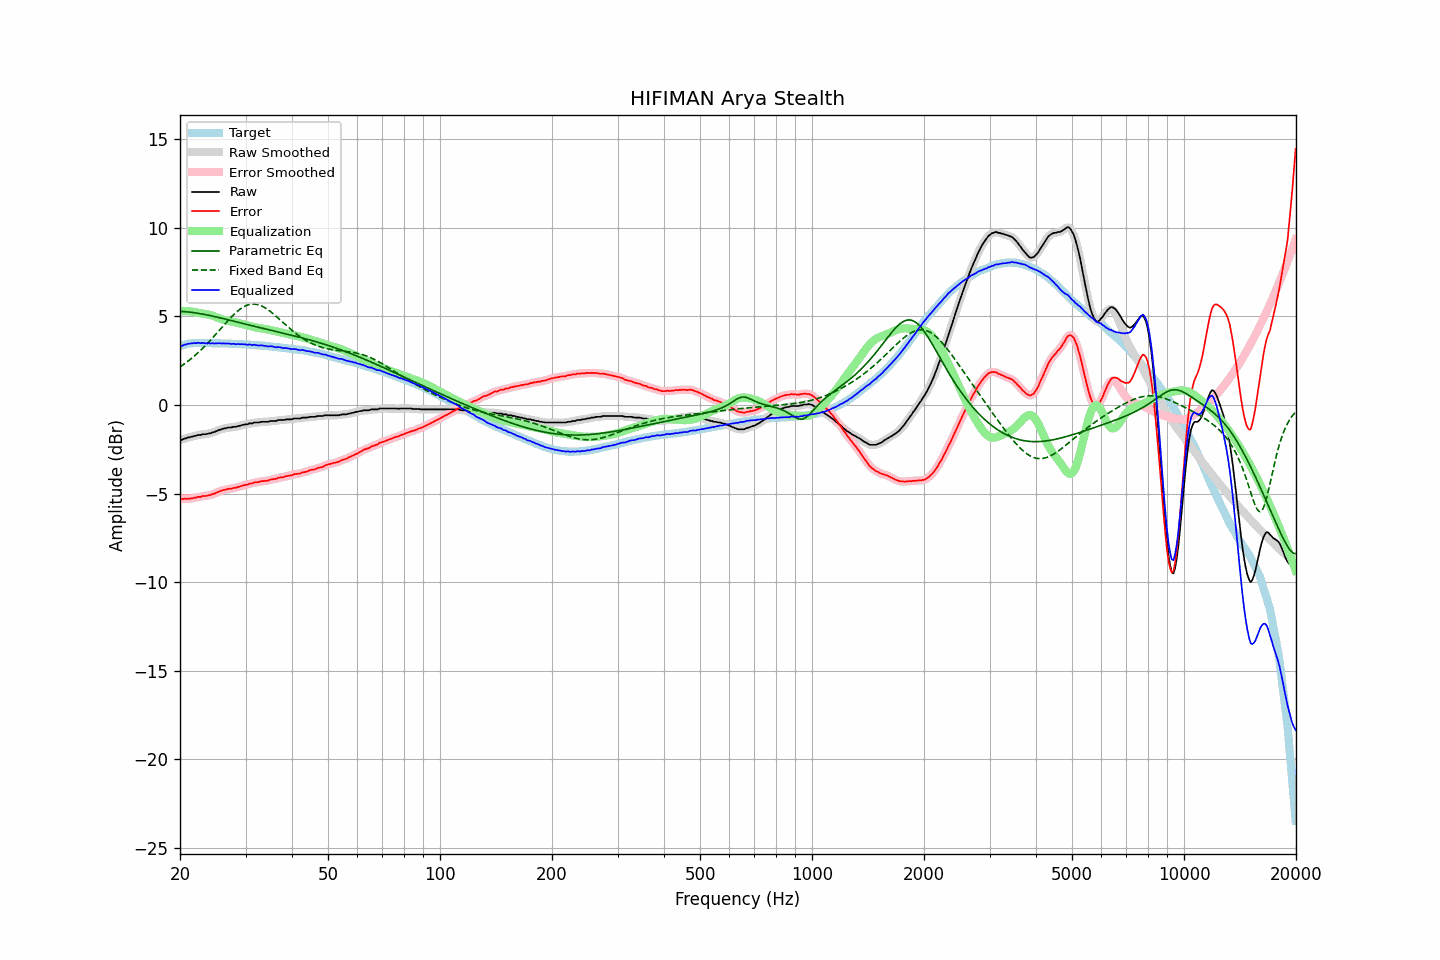

The data file committed next to this chart (first rows):
frequency, raw, error, smoothed, error_smoothed, equalization, parametric_eq, fixed_band_eq, equalized_raw, equalized_smoothed, target
20.00, -1.95, -5.27, -1.97, -5.28, 5.29, 5.28, 2.14, 3.34, 3.32, 3.31
20.20, -1.97, -5.32, -1.95, -5.29, 5.30, 5.28, 2.20, 3.32, 3.35, 3.34
20.40, -1.93, -5.31, -1.93, -5.30, 5.30, 5.27, 2.27, 3.37, 3.37, 3.38
20.61, -1.89, -5.29, -1.90, -5.30, 5.30, 5.26, 2.33, 3.40, 3.39, 3.39
20.81, -1.88, -5.31, -1.87, -5.30, 5.29, 5.26, 2.40, 3.41, 3.42, 3.43
21.02, -1.83, -5.29, -1.84, -5.29, 5.29, 5.25, 2.47, 3.46, 3.44, 3.45
21.23, -1.83, -5.30, -1.82, -5.29, 5.28, 5.24, 2.54, 3.45, 3.46, 3.46
21.44, -1.79, -5.27, -1.80, -5.27, 5.27, 5.23, 2.61, 3.48, 3.48, 3.47
21.66, -1.78, -5.27, -1.78, -5.26, 5.26, 5.21, 2.69, 3.47, 3.48, 3.48
21.87, -1.74, -5.23, -1.75, -5.24, 5.24, 5.20, 2.77, 3.50, 3.49, 3.49
22.09, -1.74, -5.24, -1.73, -5.22, 5.22, 5.19, 2.85, 3.48, 3.50, 3.49
22.31, -1.69, -5.19, -1.71, -5.20, 5.21, 5.17, 2.93, 3.51, 3.50, 3.49
22.54, -1.69, -5.19, -1.69, -5.19, 5.19, 5.16, 3.01, 3.50, 3.50, 3.49
22.76, -1.69, -5.19, -1.67, -5.17, 5.17, 5.14, 3.10, 3.48, 3.50, 3.49
22.99, -1.65, -5.14, -1.67, -5.16, 5.16, 5.13, 3.19, 3.51, 3.49, 3.48
23.22, -1.65, -5.14, -1.66, -5.14, 5.14, 5.11, 3.28, 3.49, 3.49, 3.48
23.45, -1.65, -5.14, -1.64, -5.12, 5.13, 5.09, 3.37, 3.48, 3.49, 3.48
23.69, -1.63, -5.12, -1.63, -5.12, 5.11, 5.07, 3.46, 3.48, 3.48, 3.48
23.92, -1.60, -5.09, -1.61, -5.10, 5.09, 5.06, 3.56, 3.49, 3.48, 3.48
24.16, -1.60, -5.09, -1.59, -5.07, 5.07, 5.04, 3.66, 3.47, 3.48, 3.48
24.40, -1.55, -5.04, -1.56, -5.05, 5.04, 5.02, 3.76, 3.49, 3.48, 3.48
24.65, -1.54, -5.02, -1.54, -5.01, 5.01, 5.00, 3.86, 3.47, 3.47, 3.47
24.89, -1.50, -4.98, -1.50, -4.97, 4.97, 4.98, 3.96, 3.47, 3.48, 3.47
25.14, -1.46, -4.94, -1.46, -4.94, 4.94, 4.96, 4.06, 3.48, 3.48, 3.47
25.39, -1.42, -4.90, -1.43, -4.90, 4.90, 4.94, 4.16, 3.48, 3.48, 3.47
25.65, -1.39, -4.87, -1.39, -4.86, 4.87, 4.91, 4.27, 3.48, 3.48, 3.47
25.91, -1.37, -4.84, -1.36, -4.83, 4.84, 4.89, 4.37, 3.47, 3.47, 3.47
26.16, -1.33, -4.80, -1.34, -4.81, 4.81, 4.87, 4.47, 3.48, 3.47, 3.46
26.43, -1.32, -4.79, -1.32, -4.78, 4.79, 4.85, 4.58, 3.46, 3.47, 3.46
26.69, -1.30, -4.77, -1.30, -4.76, 4.76, 4.83, 4.68, 3.46, 3.47, 3.46
26.96, -1.27, -4.74, -1.29, -4.75, 4.75, 4.80, 4.78, 3.47, 3.46, 3.46
27.23, -1.27, -4.73, -1.27, -4.73, 4.73, 4.78, 4.88, 3.46, 3.46, 3.45
27.50, -1.27, -4.73, -1.26, -4.71, 4.71, 4.76, 4.97, 3.44, 3.45, 3.45
27.77, -1.24, -4.69, -1.25, -4.70, 4.69, 4.74, 5.06, 3.45, 3.44, 3.44
28.05, -1.23, -4.68, -1.24, -4.68, 4.67, 4.71, 5.15, 3.44, 3.44, 3.44
28.33, -1.23, -4.67, -1.22, -4.66, 4.65, 4.69, 5.23, 3.42, 3.44, 3.43
28.62, -1.19, -4.63, -1.20, -4.64, 4.63, 4.67, 5.31, 3.44, 3.43, 3.43
28.90, -1.18, -4.62, -1.18, -4.61, 4.61, 4.65, 5.38, 3.43, 3.43, 3.43
29.19, -1.15, -4.58, -1.15, -4.58, 4.58, 4.62, 5.45, 3.43, 3.43, 3.42
29.48, -1.13, -4.56, -1.13, -4.55, 4.56, 4.60, 5.51, 3.43, 3.43, 3.42
29.78, -1.11, -4.53, -1.12, -4.53, 4.53, 4.58, 5.56, 3.42, 3.42, 3.41
30.08, -1.09, -4.51, -1.10, -4.51, 4.51, 4.56, 5.60, 3.42, 3.41, 3.41
30.38, -1.09, -4.50, -1.07, -4.48, 4.48, 4.53, 5.64, 3.39, 3.41, 3.40
30.68, -1.04, -4.45, -1.06, -4.46, 4.46, 4.51, 5.66, 3.42, 3.40, 3.40
30.99, -1.04, -4.44, -1.04, -4.44, 4.44, 4.49, 5.68, 3.39, 3.39, 3.39
31.30, -1.04, -4.43, -1.02, -4.41, 4.41, 4.47, 5.69, 3.37, 3.39, 3.38
31.61, -0.99, -4.38, -1.01, -4.39, 4.39, 4.44, 5.69, 3.40, 3.38, 3.38
31.93, -0.99, -4.37, -1.00, -4.37, 4.37, 4.42, 5.69, 3.38, 3.38, 3.37
32.24, -0.99, -4.36, -0.99, -4.36, 4.36, 4.40, 5.67, 3.36, 3.37, 3.36
32.57, -0.99, -4.36, -0.98, -4.34, 4.34, 4.38, 5.65, 3.35, 3.36, 3.36
32.89, -0.96, -4.32, -0.97, -4.32, 4.33, 4.36, 5.61, 3.36, 3.36, 3.35
33.22, -0.95, -4.30, -0.96, -4.31, 4.31, 4.33, 5.57, 3.36, 3.35, 3.34
33.55, -0.95, -4.30, -0.95, -4.29, 4.30, 4.31, 5.53, 3.34, 3.35, 3.34
33.89, -0.95, -4.29, -0.96, -4.29, 4.28, 4.29, 5.48, 3.33, 3.33, 3.33
34.23, -0.95, -4.28, -0.95, -4.28, 4.27, 4.27, 5.42, 3.31, 3.31, 3.32
34.57, -0.95, -4.27, -0.94, -4.25, 4.25, 4.25, 5.35, 3.30, 3.31, 3.31
34.92, -0.91, -4.22, -0.92, -4.23, 4.23, 4.23, 5.29, 3.32, 3.31, 3.30
35.27, -0.90, -4.20, -0.91, -4.20, 4.21, 4.20, 5.22, 3.31, 3.30, 3.29
35.62, -0.90, -4.19, -0.90, -4.19, 4.19, 4.18, 5.14, 3.29, 3.29, 3.28
35.97, -0.90, -4.18, -0.90, -4.17, 4.17, 4.16, 5.06, 3.27, 3.27, 3.27
... 635 more rows
